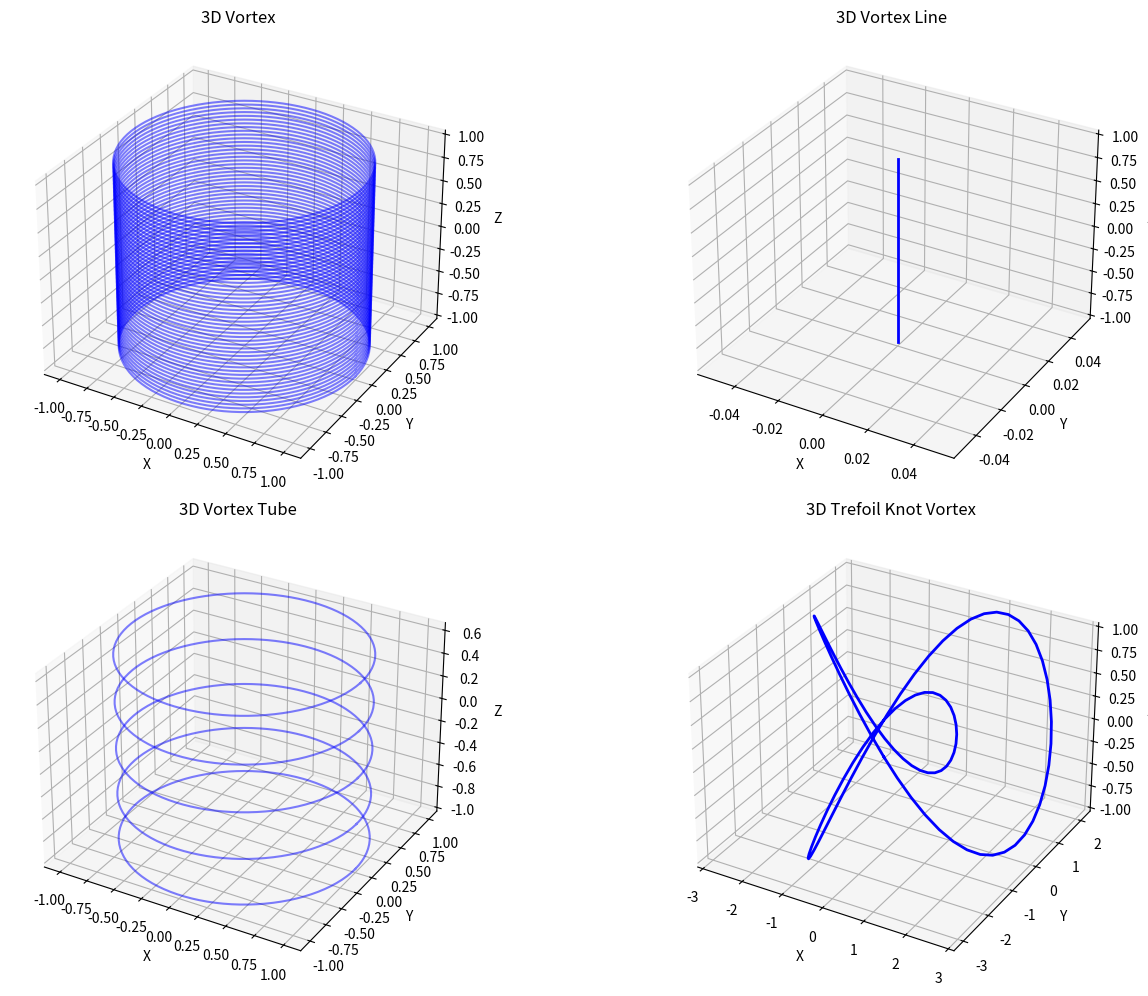

The matplotlib source for this figure:
import numpy as np
import matplotlib.pyplot as plt
from mpl_toolkits.mplot3d import Axes3D

# Function to plot a simple vortex in 3D
def plot_vortex_3d(ax):
    theta = np.linspace(0, 2 * np.pi, 100)
    z = np.linspace(-1, 1, 50)
    for zi in z:
        x = np.cos(theta)
        y = np.sin(theta)
        ax.plot(x, y, zi, 'b', alpha=0.5)
    ax.set_title("3D Vortex")
    ax.set_xlabel("X")
    ax.set_ylabel("Y")
    ax.set_zlabel("Z")

# Function to plot a vortex line in 3D
def plot_vortex_line_3d(ax):
    z = np.linspace(-1, 1, 100)
    x = np.zeros_like(z)
    y = np.zeros_like(z)
    ax.plot(x, y, z, 'b', linewidth=2)
    ax.set_title("3D Vortex Line")
    ax.set_xlabel("X")
    ax.set_ylabel("Y")
    ax.set_zlabel("Z")

# Function to plot a vortex tube in 3D
def plot_vortex_tube_3d(ax):
    theta = np.linspace(0, 2 * np.pi, 100)
    z = np.linspace(-1, 1, 50)
    for zi in z[::10]:
        x = np.cos(theta)
        y = np.sin(theta)
        ax.plot(x, y, zi, 'b', alpha=0.5)
    ax.set_title("3D Vortex Tube")
    ax.set_xlabel("X")
    ax.set_ylabel("Y")
    ax.set_zlabel("Z")

# Function to plot a trefoil knot vortex in 3D
def plot_trefoil_knot_3d(ax):
    t = np.linspace(0, 2 * np.pi, 100)
    x = np.sin(t) + 2 * np.sin(2 * t)
    y = np.cos(t) - 2 * np.cos(2 * t)
    z = -np.sin(3 * t)
    ax.plot(x, y, z, 'b', linewidth=2)
    ax.set_title("3D Trefoil Knot Vortex")
    ax.set_xlabel("X")
    ax.set_ylabel("Y")
    ax.set_zlabel("Z")

# Create a figure with subplots for each 3D plot
fig = plt.figure(figsize=(15, 10))

ax1 = fig.add_subplot(221, projection='3d')
plot_vortex_3d(ax1)

ax2 = fig.add_subplot(222, projection='3d')
plot_vortex_line_3d(ax2)

ax3 = fig.add_subplot(223, projection='3d')
plot_vortex_tube_3d(ax3)

ax4 = fig.add_subplot(224, projection='3d')
plot_trefoil_knot_3d(ax4)

plt.tight_layout()
plt.show()